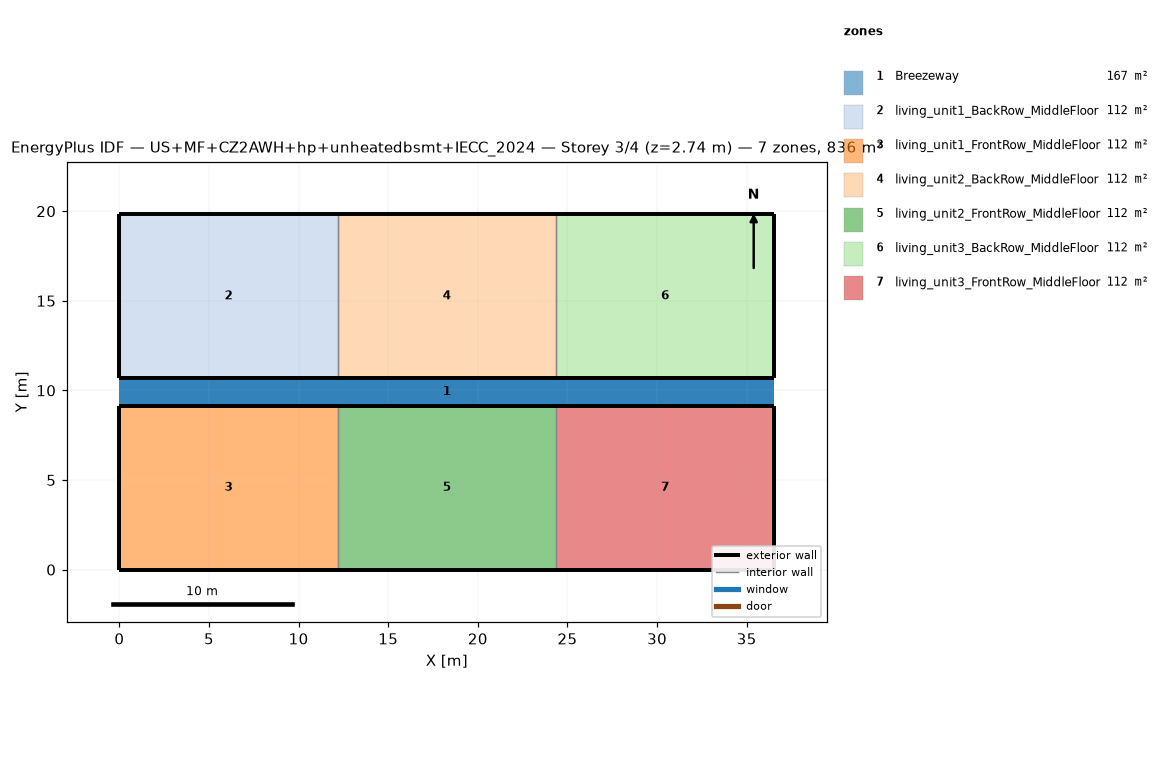
=== STOREY PLAN SPEC (per zone: floor XY polygon, exterior-wall plan segments, windows/doors) ===
zone 1: Breezeway  (167.0 m²)
  floor: (36.54, 9.16) (0.00, 9.16) (0.00, 10.68) (36.54, 10.68)
  floor: (36.54, 9.16) (0.00, 9.16) (0.00, 10.68) (36.54, 10.68)
  floor: (36.54, 9.16) (0.00, 9.16) (0.00, 10.68) (36.54, 10.68)
zone 2: living_unit1_BackRow_MiddleFloor  (111.5 m²)
  floor: (12.18, 10.68) (0.00, 10.68) (0.00, 19.84) (12.18, 19.84)
  exterior wall: (0.00, 10.68) – (12.18, 10.68)  [12.2 m]
  exterior wall: (12.18, 19.84) – (0.00, 19.84)  [12.2 m]
  exterior wall: (0.00, 19.84) – (0.00, 10.68)  [9.2 m]
  interior walls: 1
zone 3: living_unit1_FrontRow_MiddleFloor  (111.5 m²)
  floor: (12.18, 0.00) (0.00, 0.00) (0.00, 9.16) (12.18, 9.16)
  exterior wall: (0.00, 0.00) – (12.18, 0.00)  [12.2 m]
  exterior wall: (12.18, 9.16) – (0.00, 9.16)  [12.2 m]
  exterior wall: (0.00, 9.16) – (0.00, 0.00)  [9.2 m]
  interior walls: 1
zone 4: living_unit2_BackRow_MiddleFloor  (111.5 m²)
  floor: (24.36, 10.68) (12.18, 10.68) (12.18, 19.84) (24.36, 19.84)
  exterior wall: (12.18, 10.68) – (24.36, 10.68)  [12.2 m]
  exterior wall: (24.36, 19.84) – (12.18, 19.84)  [12.2 m]
  interior walls: 2
zone 5: living_unit2_FrontRow_MiddleFloor  (111.5 m²)
  floor: (24.36, 0.00) (12.18, 0.00) (12.18, 9.16) (24.36, 9.16)
  exterior wall: (12.18, 0.00) – (24.36, 0.00)  [12.2 m]
  exterior wall: (24.36, 9.16) – (12.18, 9.16)  [12.2 m]
  interior walls: 2
zone 6: living_unit3_BackRow_MiddleFloor  (111.5 m²)
  floor: (36.54, 10.68) (24.36, 10.68) (24.36, 19.84) (36.54, 19.84)
  exterior wall: (24.36, 10.68) – (36.54, 10.68)  [12.2 m]
  exterior wall: (36.54, 10.68) – (36.54, 19.84)  [9.2 m]
  exterior wall: (36.54, 19.84) – (24.36, 19.84)  [12.2 m]
  interior walls: 1
zone 7: living_unit3_FrontRow_MiddleFloor  (111.5 m²)
  floor: (36.54, 0.00) (24.36, 0.00) (24.36, 9.16) (36.54, 9.16)
  exterior wall: (24.36, 0.00) – (36.54, 0.00)  [12.2 m]
  exterior wall: (36.54, 0.00) – (36.54, 9.16)  [9.2 m]
  exterior wall: (36.54, 9.16) – (24.36, 9.16)  [12.2 m]
  interior walls: 1

=== DERIVED (storey summary) ===
Building: US+MF+CZ2AWH+hp+unheatedbsmt+IECC_2024
Storey: 3 of 4  (floor level z = 2.74 m)
Storey gross floor area: 836.2 m²
Zones on this storey: 7
  - Breezeway: floor 167.0 m²
  - living_unit1_BackRow_MiddleFloor: floor 111.5 m²; exterior wall 33.5 m (86.9 m²); WWR 0.0%
  - living_unit1_FrontRow_MiddleFloor: floor 111.5 m²; exterior wall 33.5 m (86.9 m²); WWR 0.0%
  - living_unit2_BackRow_MiddleFloor: floor 111.5 m²; exterior wall 24.4 m (63.1 m²); WWR 0.0%
  - living_unit2_FrontRow_MiddleFloor: floor 111.5 m²; exterior wall 24.4 m (63.1 m²); WWR 0.0%
  - living_unit3_BackRow_MiddleFloor: floor 111.5 m²; exterior wall 33.5 m (86.9 m²); WWR 0.0%
  - living_unit3_FrontRow_MiddleFloor: floor 111.5 m²; exterior wall 33.5 m (86.9 m²); WWR 0.0%
Zone adjacency (shared interzone walls):
  - living_unit1_BackRow_MiddleFloor ↔ living_unit2_BackRow_MiddleFloor
  - living_unit1_FrontRow_MiddleFloor ↔ living_unit2_FrontRow_MiddleFloor
  - living_unit2_BackRow_MiddleFloor ↔ living_unit3_BackRow_MiddleFloor
  - living_unit2_FrontRow_MiddleFloor ↔ living_unit3_FrontRow_MiddleFloor